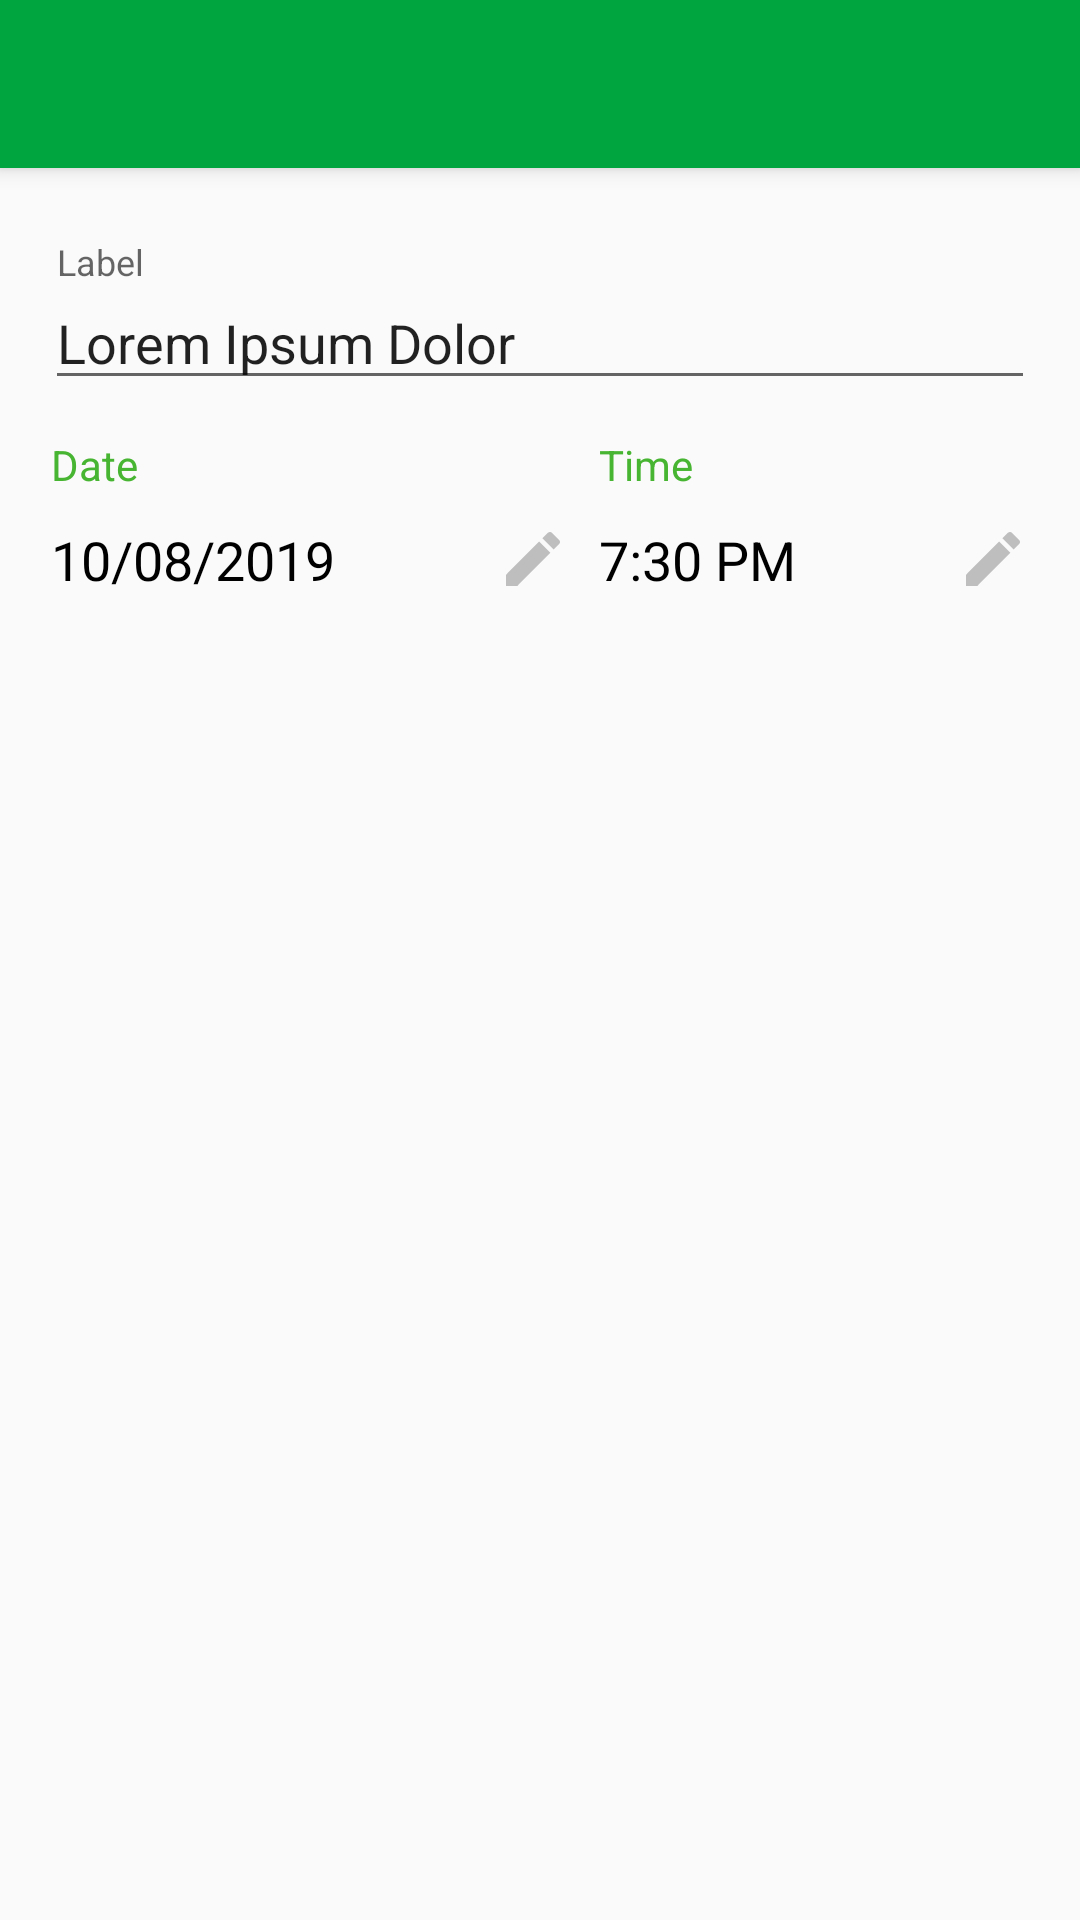

Write the Android layout XML for this screen, with the resource values it uses.
<!-- AndroidManifest.xml: application theme AppTheme -->
<!-- res/layout/activity_reminder_edit.xml -->
<?xml version="1.0" encoding="utf-8"?>
<LinearLayout xmlns:android="http://schemas.android.com/apk/res/android"
    xmlns:tools="http://schemas.android.com/tools"
    android:layout_width="match_parent"
    android:layout_height="match_parent"
    android:orientation="vertical"
    tools:context=".ReminderEditActivity">

    <include layout="@layout/toolbar" />

    <LinearLayout
        android:layout_width="match_parent"
        android:layout_height="match_parent"
        android:gravity="center_horizontal"
        android:orientation="vertical"
        android:padding="15dp">

        <android.support.design.widget.TextInputLayout
            android:layout_width="match_parent"
            android:layout_height="wrap_content"
            android:layout_marginTop="10dp"
            android:layout_marginBottom="10dp"
            android:padding="0dp">

            <android.support.design.widget.TextInputEditText
                android:id="@+id/edit_label"
                android:layout_width="match_parent"
                android:layout_height="wrap_content"
                android:hint="@string/label"
                android:singleLine="true"
                android:text="@string/sample_caption" />
        </android.support.design.widget.TextInputLayout>

        <GridLayout
            android:padding="2dp"
            android:layout_width="match_parent"
            android:layout_height="wrap_content"
            android:columnCount="2"
            android:rowCount="2">

            <TextView
                android:layout_width="wrap_content"
                android:layout_height="wrap_content"
                android:layout_columnWeight="1"
                android:layout_marginBottom="10dp"
                android:text="@string/date"
                android:textColor="@color/colorAccent" />

            <TextView
                android:layout_width="wrap_content"
                android:layout_height="wrap_content"
                android:layout_columnWeight="1"
                android:text="@string/time"
                android:textColor="@color/colorAccent" />

            <TextView
                android:id="@+id/txt_date"
                android:layout_width="wrap_content"
                android:layout_height="wrap_content"
                android:layout_columnWeight="1"
                android:layout_gravity="fill_horizontal"
                android:layout_marginEnd="10dp"
                android:clickable="true"
                android:drawableEnd="@drawable/ic_edit_grey"
                android:focusable="true"
                android:text="@string/sample_date_full"
                android:textAppearance="@style/TextAppearance.AppCompat.Medium"
                android:textColor="@android:color/black" />


            <TextView
                android:id="@+id/txt_time"
                android:layout_width="wrap_content"
                android:layout_height="wrap_content"
                android:layout_columnWeight="1"
                android:layout_gravity="fill_horizontal"
                android:clickable="true"
                android:drawableEnd="@drawable/ic_edit_grey"
                android:focusable="true"
                android:text="@string/sample_time"
                android:textAppearance="@style/TextAppearance.AppCompat.Medium"
                android:textColor="@android:color/black" />

        </GridLayout>

    </LinearLayout>

</LinearLayout>
<!-- res/layout/toolbar.xml (included above) -->
<?xml version="1.0" encoding="utf-8"?>
<android.support.v7.widget.Toolbar xmlns:android="http://schemas.android.com/apk/res/android"
    xmlns:app="http://schemas.android.com/apk/res-auto"
    android:id="@+id/toolbar"
    android:layout_width="match_parent"
    android:layout_height="?attr/actionBarSize"
    android:background="@color/colorPrimary"
    android:elevation="4dp"
    android:theme="@style/AppTheme.Toolbar"
    app:popupTheme="@style/ThemeOverlay.AppCompat.Light" />
<!-- resources referenced by this layout -->
<resources>
  <color name="colorAccent">#48B532</color>
  <color name="colorPrimary">#00A53F</color>
  <!-- drawable ic_edit_grey (drawable) -->
  <vector xmlns:android="http://schemas.android.com/apk/res/android"
      android:width="24dp"
      android:height="24dp"
      android:tint="@android:color/secondary_text_dark"
      android:viewportWidth="24.0"
      android:viewportHeight="24.0">
      <path
          android:fillColor="#FF000000"
          android:pathData="M3,17.25V21h3.75L17.81,9.94l-3.75,-3.75L3,17.25zM20.71,7.04c0.39,-0.39 0.39,-1.02 0,-1.41l-2.34,-2.34c-0.39,-0.39 -1.02,-0.39 -1.41,0l-1.83,1.83 3.75,3.75 1.83,-1.83z" />
  </vector>
  <string name="date">Date</string>
  <string name="label">Label</string>
  <string name="sample_caption">Lorem Ipsum Dolor</string>
  <string name="sample_date_full">10/08/2019</string>
  <string name="sample_time">7:30 PM</string>
  <string name="time">Time</string>
  <style name="AppTheme.Toolbar" parent="ThemeOverlay.AppCompat.Dark">
          <item name="android:textColorSecondary">@android:color/white</item>
      </style>
  <style name="AppTheme" parent="Theme.AppCompat.Light.NoActionBar">
          
          <item name="colorPrimary">@color/colorPrimary</item>
          <item name="colorPrimaryDark">@color/colorPrimaryDark</item>
          <item name="colorAccent">@color/colorAccent</item>
  
          <item name="windowActionModeOverlay">true</item>
          <item name="actionModeBackground">@color/colorPrimary</item>
          <item name="actionBarPopupTheme">@style/ThemeOverlay.AppCompat.Light</item>
          <item name="searchViewStyle">@style/AppTheme.SearchView</item>
      </style>
  <color name="colorPrimaryDark">#008C36</color>
  <style name="AppTheme.SearchView" parent="Widget.AppCompat.SearchView">
          <item name="searchHintIcon">@null</item>
          <item name="closeIcon">@null</item>
      </style>
</resources>
